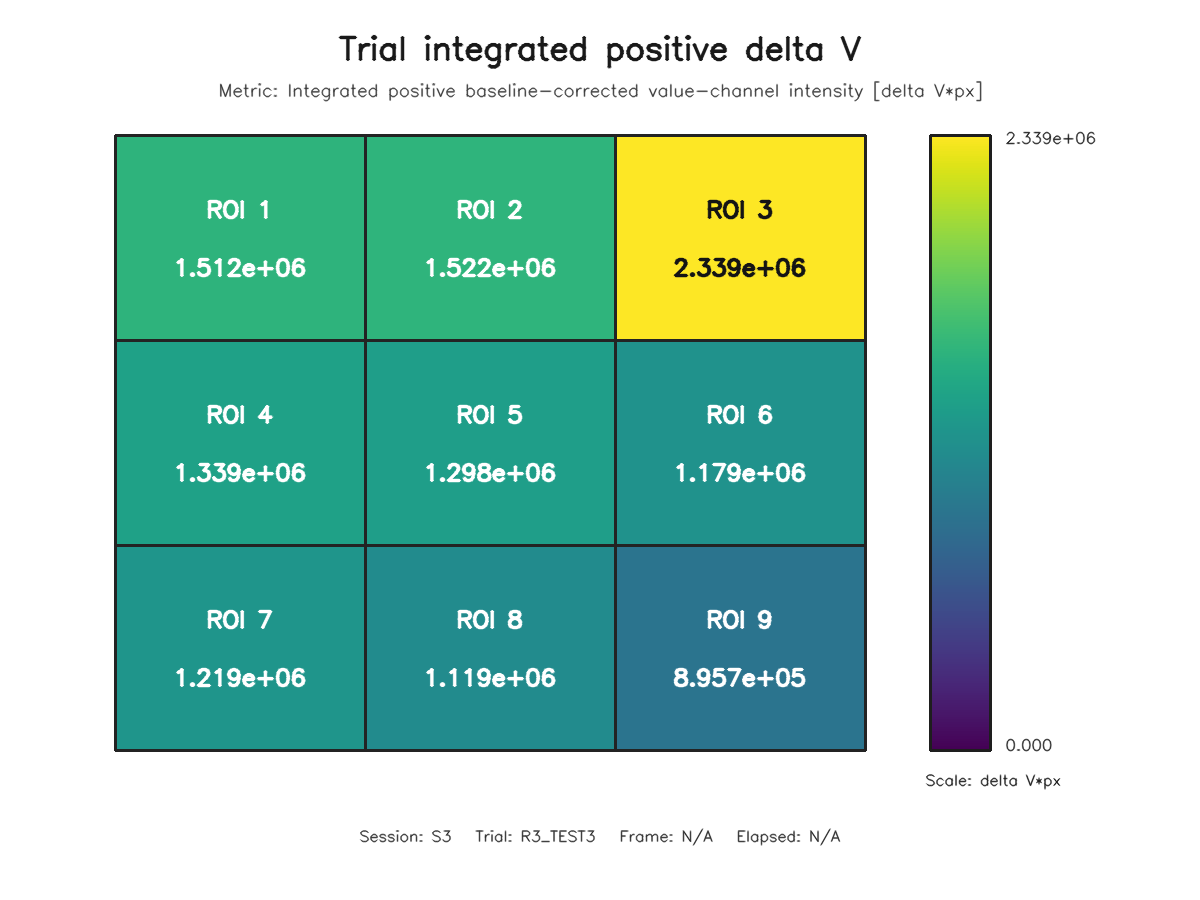

Data behind this chart, as committed beside it:
roi, row, column, value
1, 1, 1, 1512446
2, 1, 2, 1521542
3, 1, 3, 2338764
4, 2, 1, 1338501
5, 2, 2, 1297897
6, 2, 3, 1178708
7, 3, 1, 1219041
8, 3, 2, 1118626
9, 3, 3, 895737
